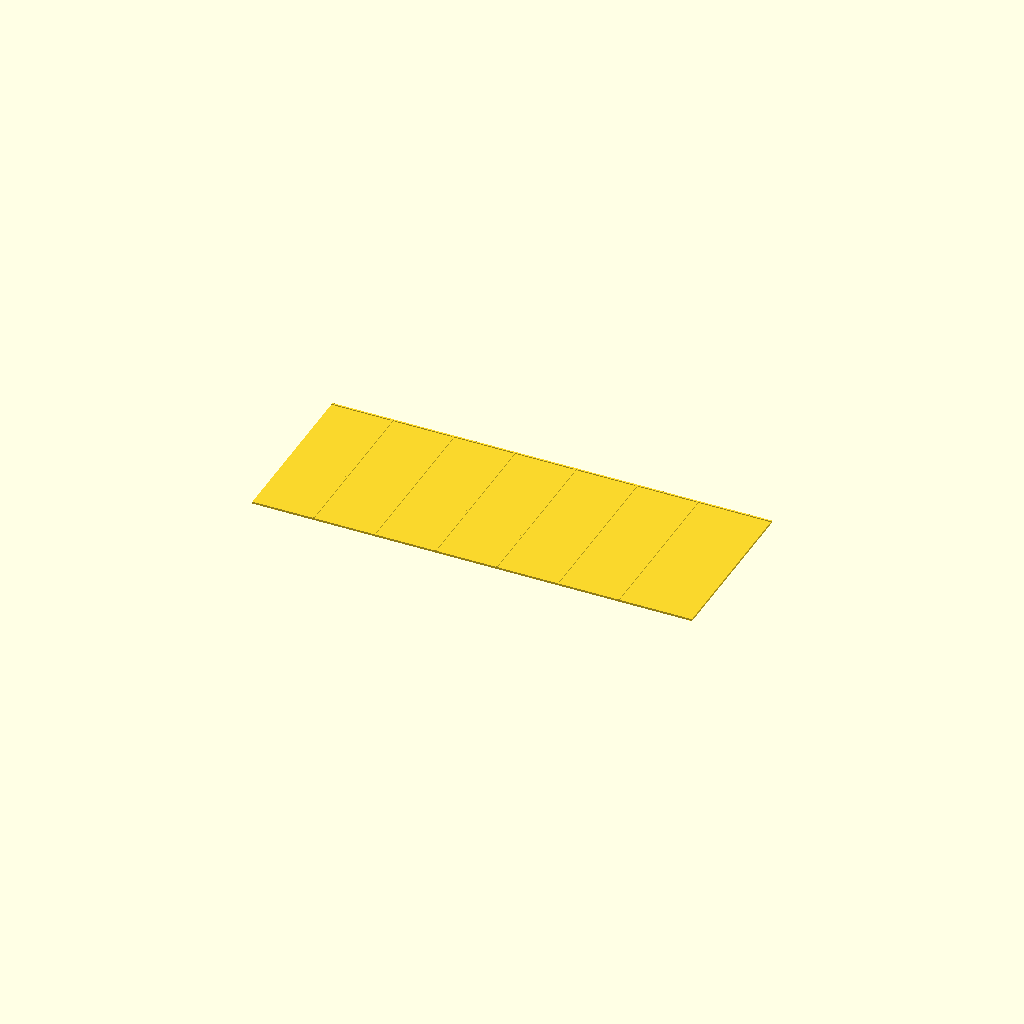
Cell 1: the model at its default parameters.
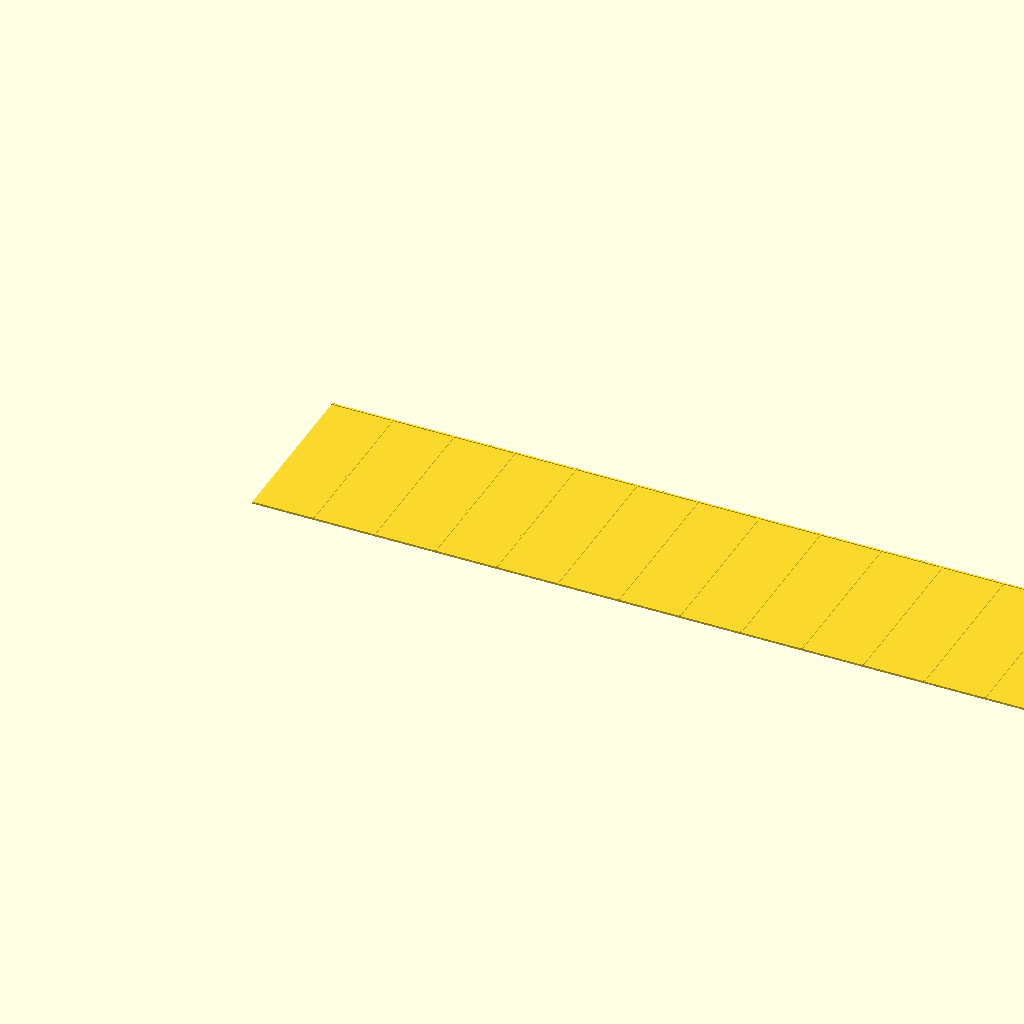
Cell 2: park_total_w_real = 36000 (everything else at default).
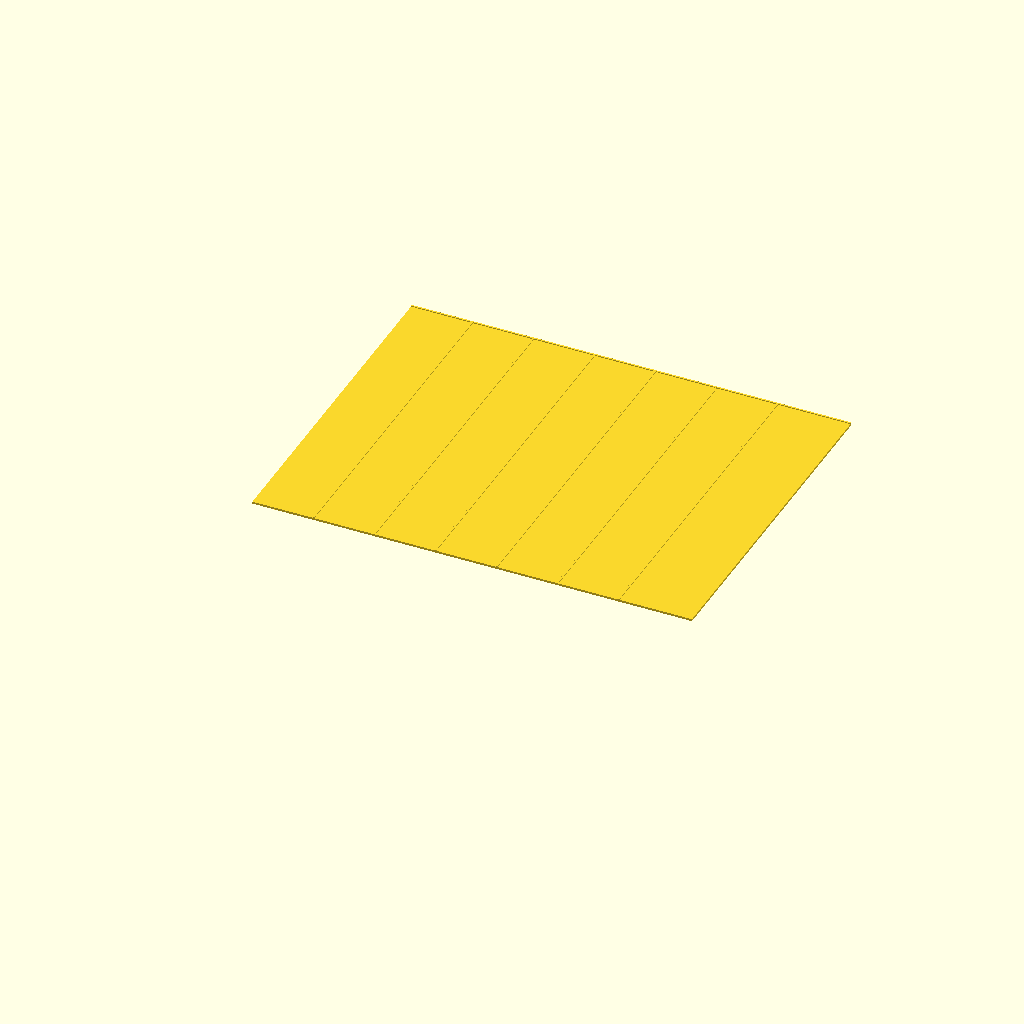
Cell 3: the same model with park_d_real = 14000.
All cells are drawn from one camera (rotation 55°, 0°, 25°, orthographic, colour scheme Cornfield), so only the parameter changes between them.
OpenSCAD source file police_station_cs_parking.scad:
/*
 * PROMPT: Cities-Skylines-style police station parking lot in H0 scale (1:87).
 * Flat concrete slab in front of the main building (garage has its own vehicle
 * entrance), painted parking space divider lines running front-to-back and a
 * front boundary line. FDM printable flat slab.
 */

$fn = 32;
S = 1 / 87;

// ── PARKING LOT ───────────────────────────────────────────────────────────────
// width matches the main building only (garage has its own vehicle entrance)
park_total_w_real = 18000;  // 206.9 mm H0
park_d_real       =  7000;  //  80.5 mm H0
park_space_real   =  2500;  //  28.7 mm H0 (one parking space width)

slab_t       = 1.0;
park_line_w  = 0.8;
park_line_h  = 0.4;

// ── DERIVED ───────────────────────────────────────────────────────────────────
park_total_w = park_total_w_real * S;
park_d       = park_d_real * S;
park_space_w = park_space_real * S;

// ── MODULES ───────────────────────────────────────────────────────────────────

module parking_lot() {
    // concrete slab
    cube([park_total_w, park_d, slab_t]);

    // space divider lines (run Y direction)
    n_lines = floor(park_total_w / park_space_w) - 1;
    for (i = [1 : n_lines]) {
        translate([i * park_space_w - park_line_w/2, 0, slab_t])
            cube([park_line_w, park_d, park_line_h]);
    }

    // front boundary line
    translate([0, park_d - park_line_w, slab_t])
        cube([park_total_w, park_line_w, park_line_h]);
}

// ── ASSEMBLY ──────────────────────────────────────────────────────────────────
parking_lot();
Parameter table extracted from the source (name, type, default, range or options):
park_total_w_real: number, default 18000
park_d_real: number, default 7000
park_space_real: number, default 2500
slab_t: number, default 1
park_line_w: number, default 0.8
park_line_h: number, default 0.4
